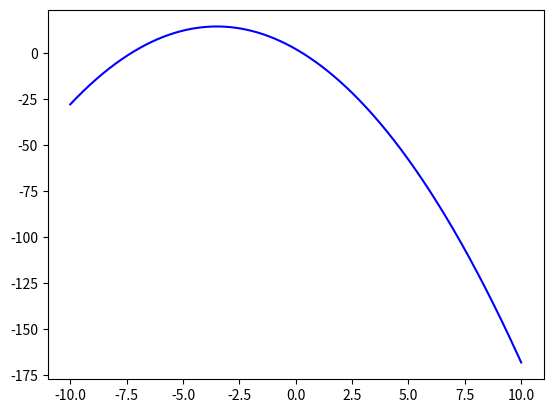

This chart was generated by the following Python code:
"""
pyplot
Построить график функции y=-x2-7x+2 
для x в диапазоне от -10 до 10. Добавьте
заголовок и легенду, график должен быть синего цвета.
"""
from pylab import *
import matplotlib.pyplot as plt
import numpy as np


x = np.linspace(-10, 10, 1000) # Равномерно расставляем n чисел в диапазоне [a, b]
y = - x ** 2 - 7 * x + 2
plt.plot(x, y, color = "b") # Отрисовка графика
plt.show()